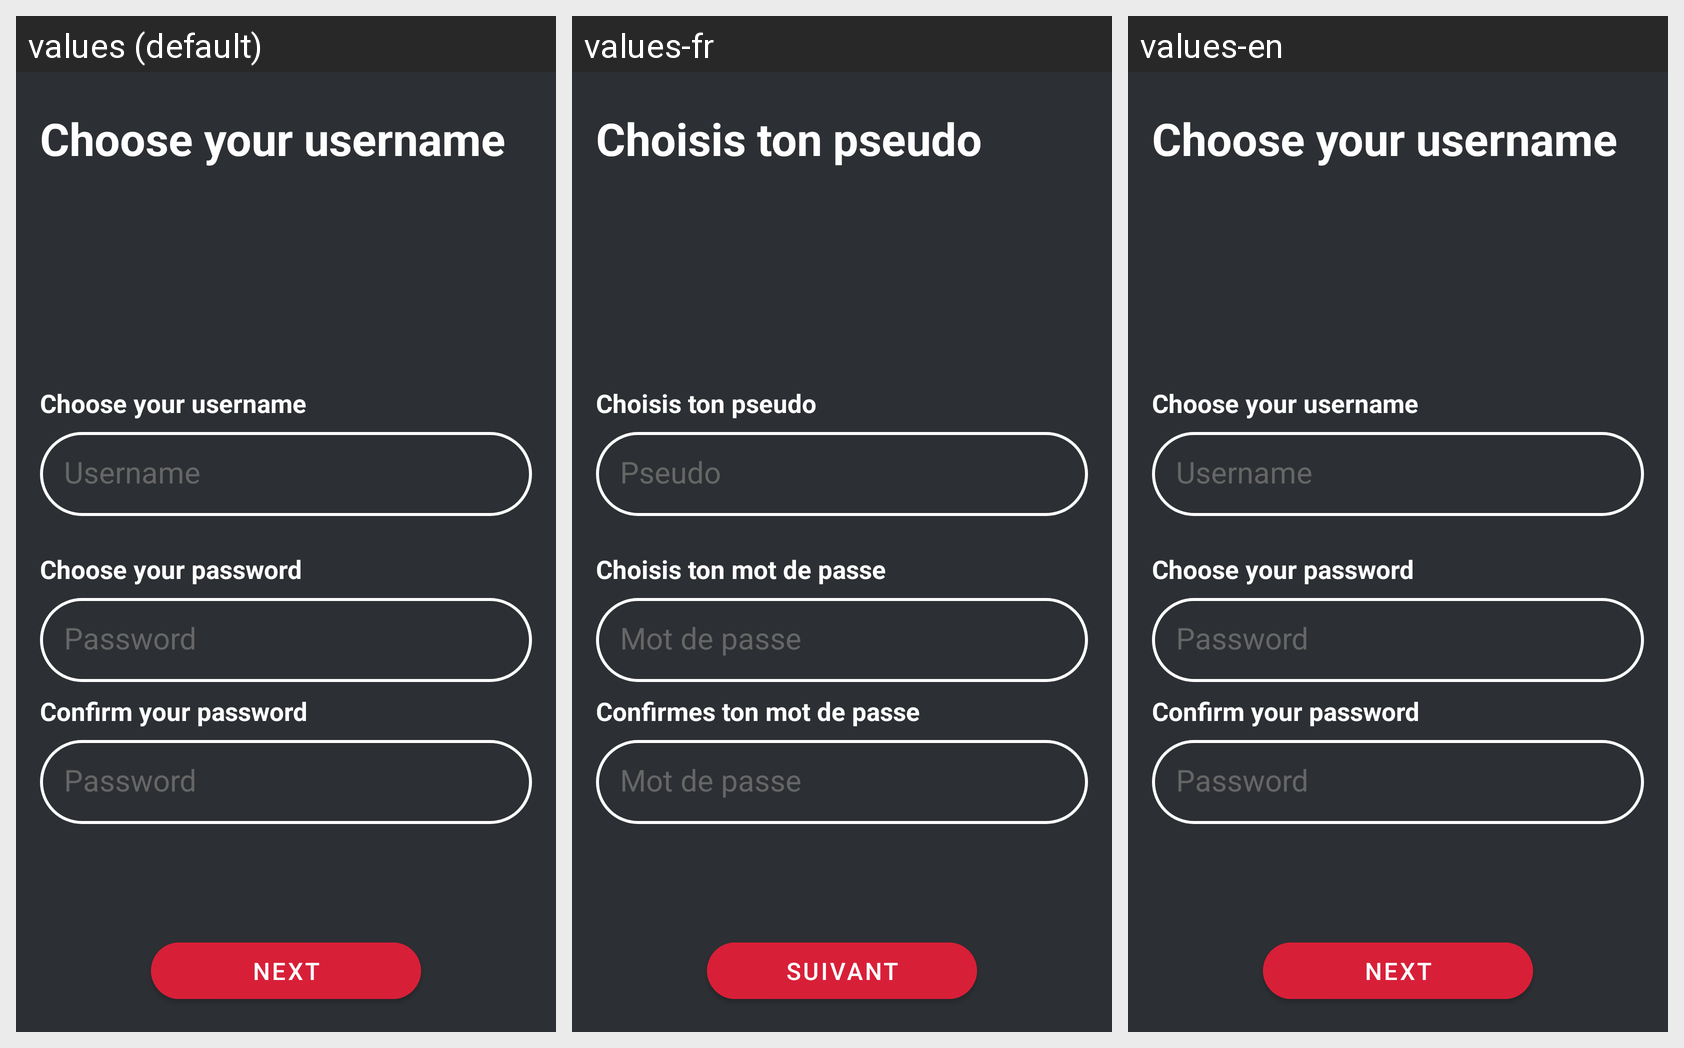

The Android screen above is rendered under several locales of the same app. Produce the string resources it draws, with the default and per-locale values.
Android screen res/layout/register_layout.xml rendered under 3 locales, left to right: values (default), values-fr, values-en. Device: Nexus 5 (rendered at 1080×1920; each locale shown at half size, 540×960, under a caption strip naming it); theme Theme.Lootin.
Strings drawn on this screen, with the default value and each locale's value (text and hints the layout hard-codes, and strings that could not be matched under every locale, appear in the picture but are not listed):

chooseConfirmPassword
  values: Confirm your password
  values-fr: Confirmes ton mot de passe
  values-en: Confirm your password

choosePassword
  values: Choose your password
  values-fr: Choisis ton mot de passe
  values-en: Choose your password

choosePseudo
  values: Choose your username
  values-fr: Choisis ton pseudo
  values-en: Choose your username

password
  values: Password
  values-fr: Mot de passe
  values-en: Password

pseudo
  values: Username
  values-fr: Pseudo
  values-en: Username

next
  values: NEXT
  values-fr: SUIVANT
  values-en: NEXT
